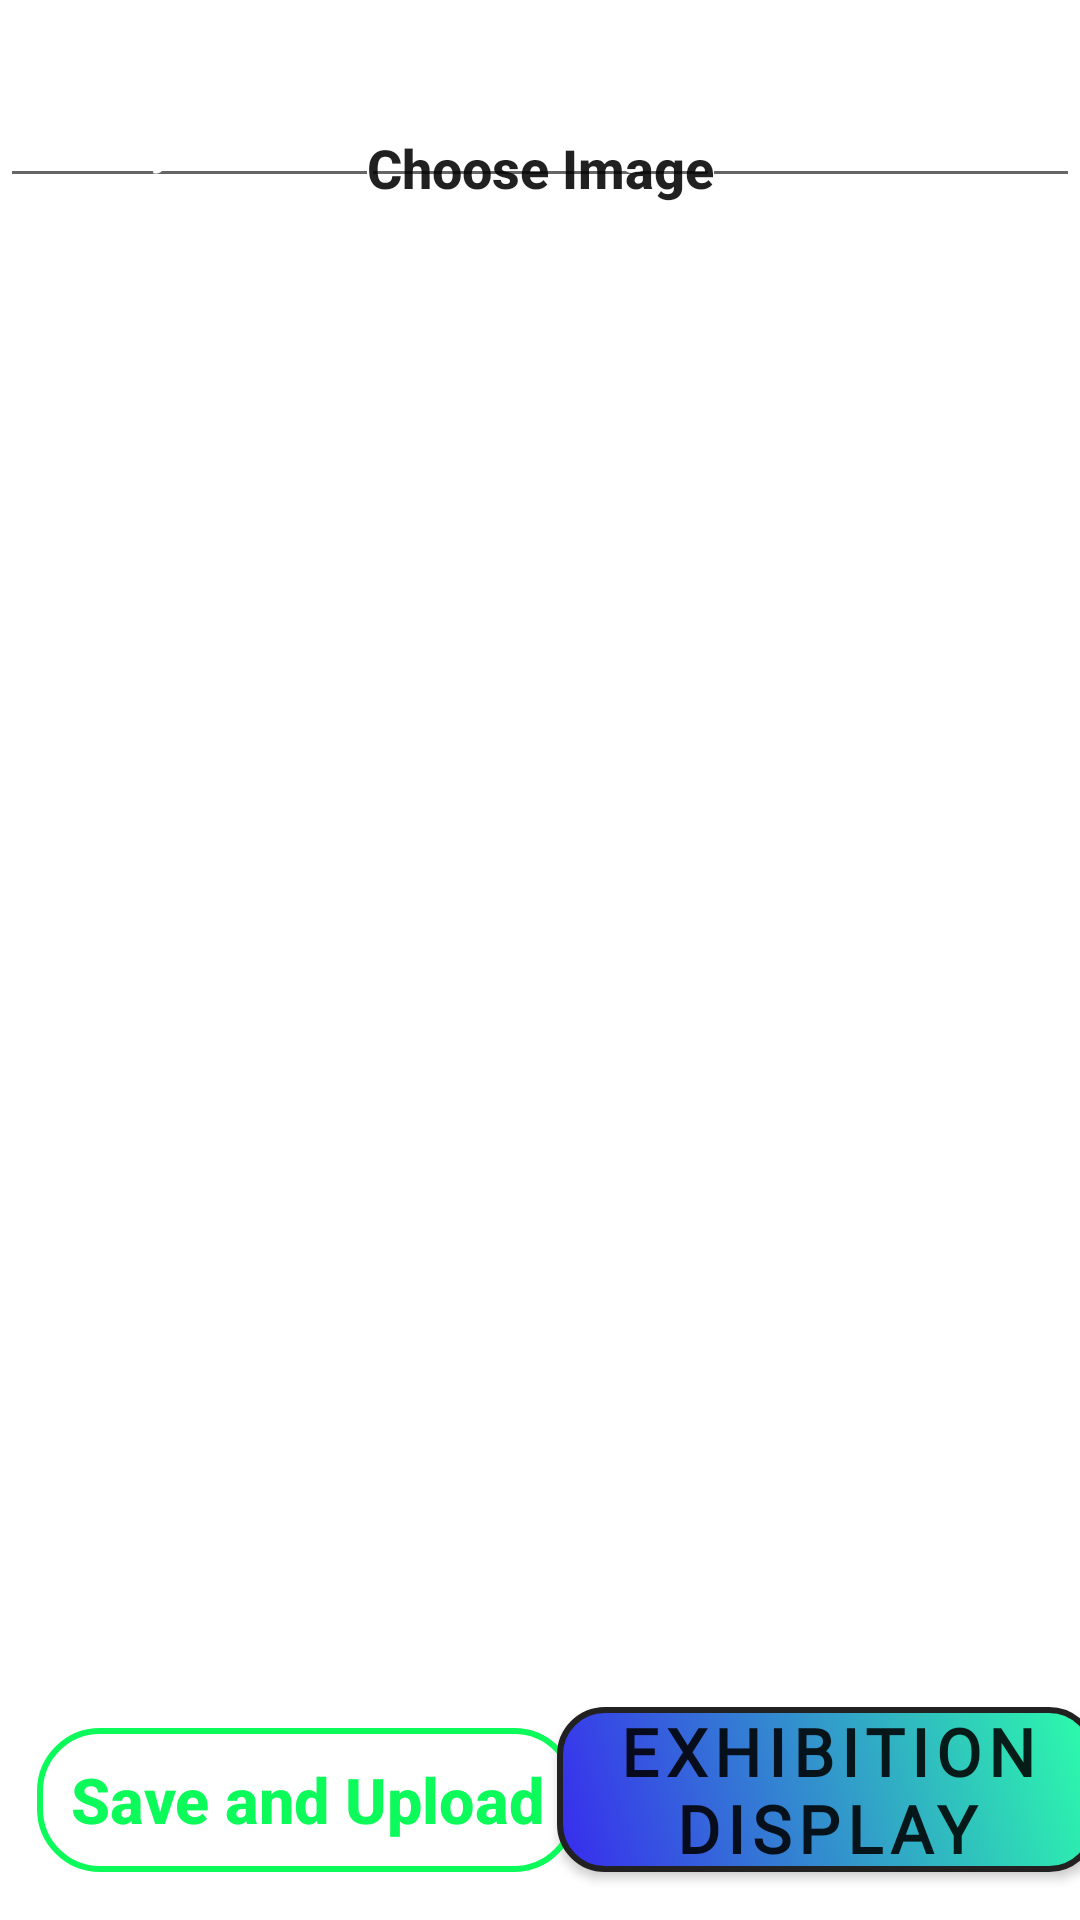

Layout XML and referenced resources for this Android screen:
<!-- AndroidManifest.xml: application theme Theme.DemoFirebaseApp -->
<!-- res/layout/activity_upload.xml -->
<?xml version="1.0" encoding="utf-8"?>
<androidx.constraintlayout.widget.ConstraintLayout xmlns:android="http://schemas.android.com/apk/res/android"
    xmlns:app="http://schemas.android.com/apk/res-auto"
    xmlns:tools="http://schemas.android.com/tools"
    android:layout_width="match_parent"
    android:layout_height="match_parent"
    android:background="@drawable/upload_bg"
    tools:context=".UploadActivity">

    <Button
        android:id="@+id/chooseImgBtn"
        android:layout_width="wrap_content"
        android:layout_height="wrap_content"
        android:layout_alignParentEnd="true"
        android:layout_marginTop="32dp"
        android:background="@drawable/btn_top"
        android:text="Choose Image"
        android:textAllCaps="false"
        android:textSize="18sp"
        android:textStyle="bold"
        app:backgroundTint="@null"
        app:layout_constraintEnd_toEndOf="parent"
        app:layout_constraintStart_toStartOf="parent"
        app:layout_constraintTop_toTopOf="parent" />

    <Button
        android:id="@+id/saveImgBtn"
        android:layout_width="180dp"
        android:layout_height="wrap_content"
        android:layout_alignParentStart="true"
        android:layout_marginBottom="16dp"
        android:background="@drawable/btn_top3"
        android:text="Save and Upload"
        android:textAllCaps="false"
        android:textColor="#0CFB5A"
        android:textSize="21sp"
        android:textStyle="bold"
        app:backgroundTint="@null"
        app:layout_constraintBottom_toBottomOf="parent"
        app:layout_constraintEnd_toEndOf="parent"
        app:layout_constraintHorizontal_bias="0.069"
        app:layout_constraintStart_toStartOf="parent" />


    <Button
        android:id="@+id/displayImgBtn"
        android:layout_width="180dp"
        android:layout_height="wrap_content"
        android:layout_marginBottom="16dp"
        android:background="@drawable/login_btn_bg"
        android:fontFamily="@font/londrina"
        android:text="Exhibition Display"
        android:textSize="22sp"
        android:letterSpacing="0.107"
        android:textStyle="bold"
        app:backgroundTint="@null"
        app:layout_constraintBottom_toBottomOf="parent"
        app:layout_constraintEnd_toEndOf="parent"
        app:layout_constraintHorizontal_bias="0.542"
        app:layout_constraintStart_toEndOf="@+id/saveImgBtn" />

    <com.google.android.material.textfield.TextInputEditText
        android:id="@+id/textInputEdittext"
        android:layout_width="match_parent"
        android:layout_height="wrap_content"
        android:layout_marginBottom="20dp"
        android:hint="Enter your e-mail and image name"
        android:textColor="@color/white"
        android:textColorHint="@color/white"
        app:layout_constraintBottom_toTopOf="@+id/ivUpload"
        app:layout_constraintEnd_toEndOf="parent"
        app:layout_constraintHorizontal_bias="0.0"
        app:layout_constraintStart_toStartOf="parent" />

    <ImageView
        android:id="@+id/ivUpload"
        android:layout_width="wrap_content"
        android:layout_height="450dp"
        android:layout_marginBottom="104dp"
        app:layout_constraintBottom_toBottomOf="parent"
        app:layout_constraintEnd_toEndOf="parent"
        app:layout_constraintHorizontal_bias="0.0"
        app:layout_constraintStart_toStartOf="parent"
        tools:srcCompat="@tools:sample/backgrounds/scenic" />

</androidx.constraintlayout.widget.ConstraintLayout>
<!-- resources referenced by this layout -->
<resources>
  <color name="white">#FFFFFFFF</color>
  <!-- drawable btn_top (drawable) -->
  <?xml version="1.0" encoding="utf-8"?>
  <shape xmlns:android="http://schemas.android.com/apk/res/android" android:shape="rectangle">
      <stroke android:color="#FFFFFF" android:width="2dp"/>
      <corners android:radius="20dp"/>
  
  </shape>
  <!-- drawable btn_top3 (drawable) -->
  <?xml version="1.0" encoding="utf-8"?>
  <shape xmlns:android="http://schemas.android.com/apk/res/android" android:shape="rectangle">
      <stroke android:color="#0CFB5A" android:width="2dp"/>
      <corners android:radius="20dp"/>
  
  </shape>
  <!-- drawable login_btn_bg (drawable) -->
  <?xml version="1.0" encoding="utf-8"?>
  <shape xmlns:android="http://schemas.android.com/apk/res/android" android:shape="rectangle">
      <gradient android:startColor="#382BEE" android:endColor="#FF2CFFAA" android:angle="45"/>
      <corners android:radius="15dp" />
      <stroke android:color="#222121" android:width="2dp"/>
  
  
  </shape>
  <style name="Theme.DemoFirebaseApp" parent="Theme.MaterialComponents.DayNight.NoActionBar">
          
          <item name="colorPrimary">@color/purple_500</item>
          <item name="colorPrimaryVariant">@color/purple_700</item>
          <item name="colorOnPrimary">@color/white</item>
          
          <item name="colorSecondary">@color/teal_200</item>
          <item name="colorSecondaryVariant">@color/teal_700</item>
          <item name="colorOnSecondary">@color/black</item>
          
          <item name="android:statusBarColor" tools:targetApi="l">?attr/colorPrimaryVariant</item>
          
      </style>
  <color name="purple_500">#FF6200EE</color>
  <color name="purple_700">#FF3700B3</color>
  <color name="teal_200">#FF03DAC5</color>
  <color name="teal_700">#FF018786</color>
  <color name="black">#FF000000</color>
</resources>
